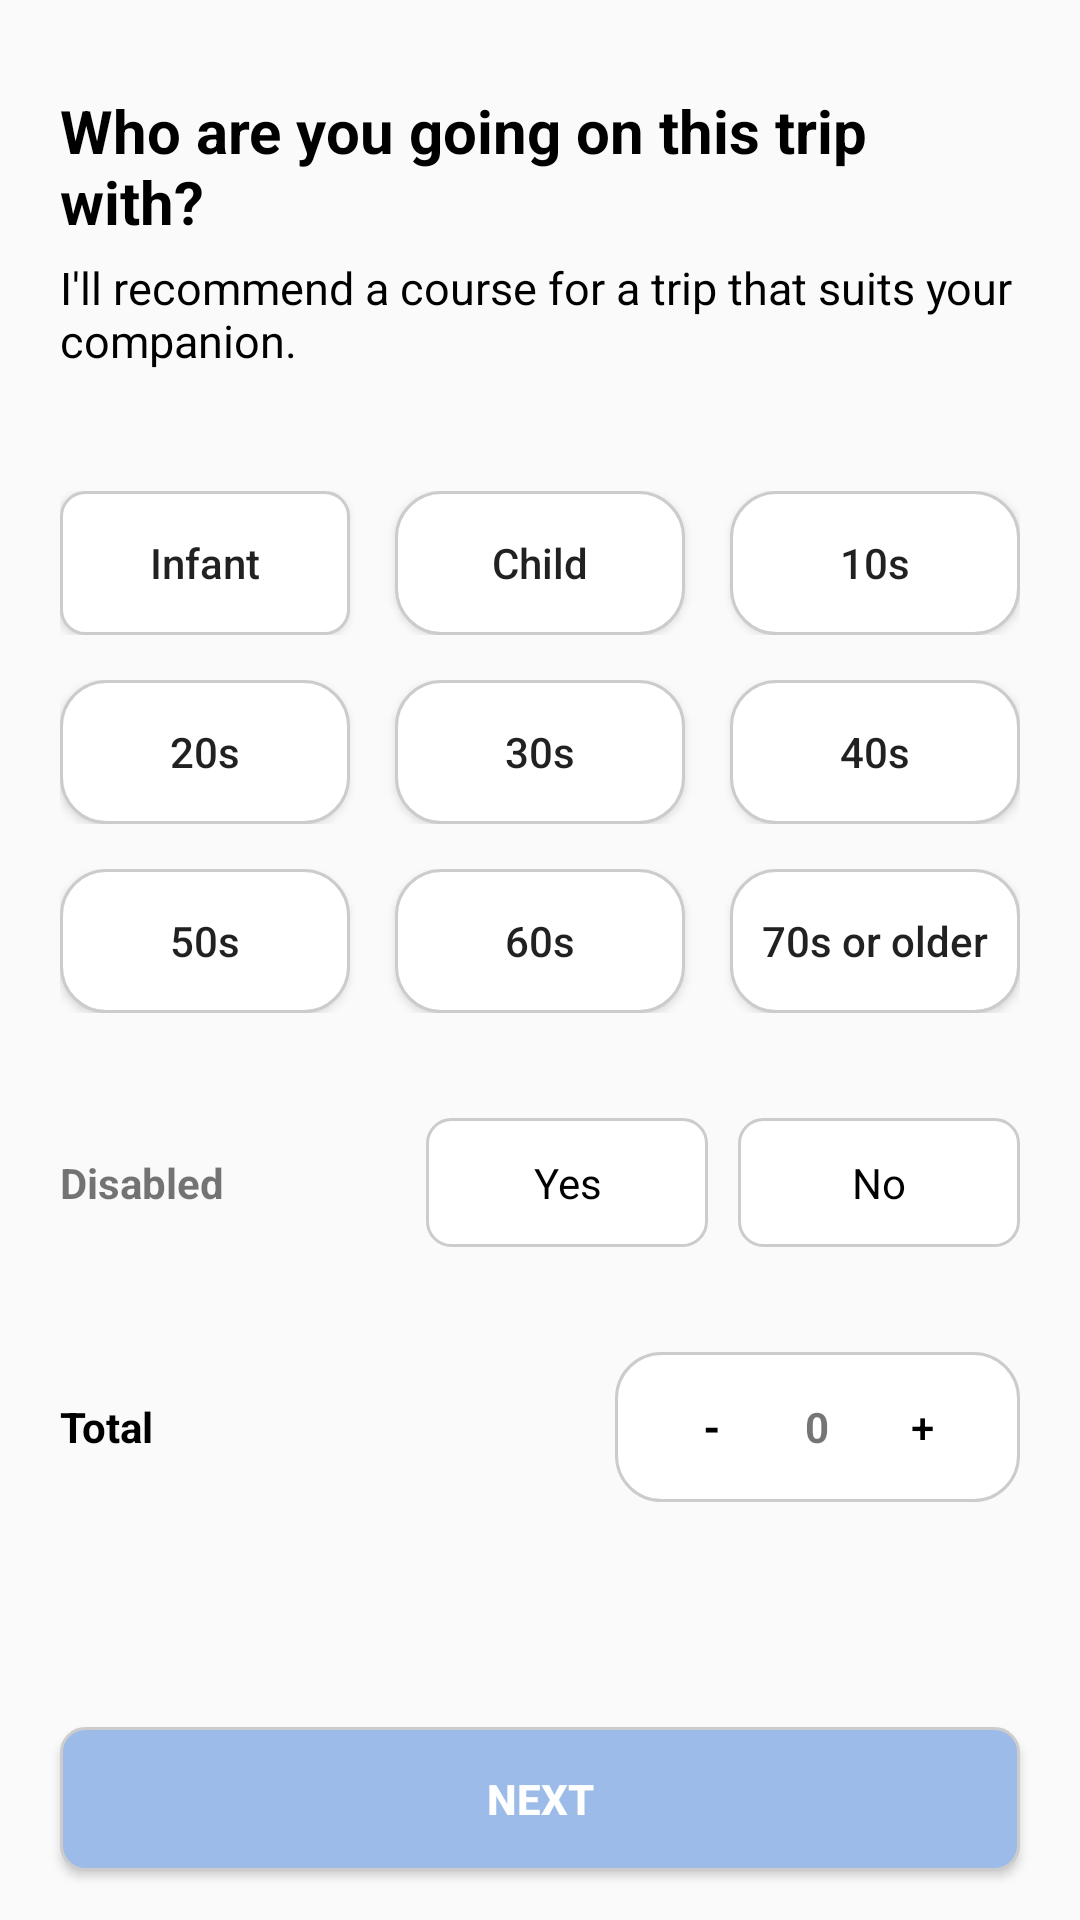

Layout XML and referenced resources for this Android screen:
<!-- AndroidManifest.xml: application theme Theme.VisitBusanTour -->
<!-- res/layout/activity_with_who.xml -->
<?xml version="1.0" encoding="utf-8"?>
<LinearLayout xmlns:android="http://schemas.android.com/apk/res/android"
    xmlns:app="http://schemas.android.com/apk/res-auto"
    xmlns:tools="http://schemas.android.com/tools"
    android:layout_width="match_parent"
    android:layout_height="match_parent"
    tools:context=".MainActivity"
    android:orientation="vertical">

    <LinearLayout
        android:layout_width="match_parent"
        android:layout_height="wrap_content"
        android:orientation="vertical"
        android:layout_marginLeft="20dp"
        android:layout_marginRight="20dp">
        <TextView
            android:layout_width="wrap_content"
            android:layout_height="wrap_content"
            android:text="Who are you going on this trip with?"
            android:layout_marginTop="30dp"
            android:textSize="20dp"
            android:textStyle="bold"
            android:textColor="@color/black"/>
        <TextView
            android:layout_width="match_parent"
            android:layout_height="wrap_content"
            android:text="I'll recommend a course for a trip that suits your companion."
            android:textSize="15dp"
            android:textColor="@color/black"
            android:layout_marginTop="5dp"/>
    </LinearLayout>

    <LinearLayout
        android:layout_width="match_parent"
        android:layout_height="wrap_content"
        android:orientation="horizontal"
        android:layout_gravity="center"
        android:layout_marginTop="40dp"
        android:layout_marginLeft="20dp"
        android:layout_marginRight="20dp"
        android:layout_marginBottom="15dp">

        <Button
            android:id="@+id/infant"
            android:layout_width="match_parent"
            android:layout_height="wrap_content"
            android:layout_weight="1"
            android:text="Infant"
            android:textAllCaps="false"
            android:layout_marginRight="10dp"
            android:background="@drawable/what_kind_result" />

        <Button
            android:id="@+id/child"
            android:layout_width="match_parent"
            android:layout_height="wrap_content"
            android:layout_weight="1"
            android:text="Child"
            android:textAllCaps="false"
            android:layout_marginLeft="5dp"
            android:layout_marginRight="5dp"
            android:background="@drawable/normal_btn" />
        <Button
            android:id="@+id/teenager"
            android:layout_width="match_parent"
            android:layout_height="wrap_content"
            android:layout_weight="1"
            android:layout_marginLeft="10dp"
            android:text="10s"
            android:textAllCaps="false"
            android:background="@drawable/normal_btn" />

    </LinearLayout>
    <LinearLayout
        android:layout_width="match_parent"
        android:layout_height="wrap_content"
        android:orientation="horizontal"
        android:layout_gravity="center"
        android:layout_marginLeft="20dp"
        android:layout_marginRight="20dp"
        android:layout_marginBottom="15dp">

        <Button
            android:id="@+id/twenties"
            android:layout_width="match_parent"
            android:layout_height="wrap_content"
            android:layout_weight="1"
            android:text="20s"
            android:textAllCaps="false"
            android:layout_marginRight="10dp"
            android:background="@drawable/normal_btn" />

        <Button
            android:id="@+id/thirties"
            android:layout_width="match_parent"
            android:layout_height="wrap_content"
            android:layout_weight="1"
            android:text="30s"
            android:textAllCaps="false"
            android:layout_marginLeft="5dp"
            android:layout_marginRight="5dp"
            android:background="@drawable/normal_btn" />
        <Button
            android:id="@+id/forties"
            android:layout_width="match_parent"
            android:layout_height="wrap_content"
            android:layout_weight="1"
            android:layout_marginLeft="10dp"
            android:text="40s"
            android:textAllCaps="false"
            android:background="@drawable/normal_btn" />
    </LinearLayout>
    <LinearLayout
        android:layout_width="match_parent"
        android:layout_height="wrap_content"
        android:orientation="horizontal"
        android:layout_gravity="center"
        android:layout_marginTop="0dp"
        android:layout_marginLeft="20dp"
        android:layout_marginRight="20dp"
        android:layout_marginBottom="15dp">

        <Button
            android:id="@+id/fifties"
            android:layout_width="match_parent"
            android:layout_height="wrap_content"
            android:layout_weight="1"
            android:text="50s"
            android:textAllCaps="false"
            android:layout_marginRight="10dp"
            android:background="@drawable/normal_btn"/>


        <Button
            android:id="@+id/sixties"
            android:layout_width="match_parent"
            android:layout_height="wrap_content"
            android:layout_weight="1"
            android:text="60s"
            android:layout_marginLeft="5dp"
            android:layout_marginRight="5dp"
            android:textAllCaps="false"
            android:background="@drawable/normal_btn" />
        <Button
            android:id="@+id/seven"
            android:layout_width="match_parent"
            android:layout_height="wrap_content"
            android:layout_weight="1"
            android:layout_marginLeft="10dp"
            android:text="70s or older"
            android:textAllCaps="false"
            android:background="@drawable/normal_btn" />
    </LinearLayout>


    <LinearLayout
        android:layout_width="match_parent"
        android:layout_height="wrap_content"
        android:orientation="horizontal"
        android:layout_gravity="center"
        android:layout_marginTop="20dp"
        android:layout_marginLeft="20dp"
        android:layout_marginRight="20dp"
        android:layout_marginBottom="15dp">

        <TextView
            android:layout_width="95dp"
            android:layout_height="wrap_content"
            android:layout_weight="1"
            android:textStyle="bold"
            android:text="Disabled" />

        <RadioButton
            android:id="@+id/disable"
            android:layout_width="94dp"
            android:layout_height="43dp"
            android:layout_marginRight="10dp"
            android:background="@drawable/what_kind_btn"
            android:button="@null"
            android:paddingLeft="20dp"
            android:paddingRight="20dp"
            android:text="Yes"
            android:textAlignment="center"
            tools:ignore="TouchTargetSizeCheck" />

        <RadioButton
            android:id="@+id/disable_not"
            android:layout_width="94dp"
            android:layout_height="43dp"
            android:background="@drawable/what_kind_btn"
            android:button="@null"
            android:paddingLeft="20dp"
            android:paddingRight="20dp"
            android:text="No"
            android:textAlignment="center"
            tools:ignore="TouchTargetSizeCheck" />

    </LinearLayout>

    <LinearLayout
        android:layout_width="match_parent"
        android:layout_height="wrap_content"
        android:orientation="horizontal"
        android:layout_marginTop="20dp"
        android:layout_marginLeft="20dp"
        android:layout_marginRight="20dp"
        android:layout_marginBottom="15dp">
        <TextView
            android:layout_width="wrap_content"
            android:layout_height="match_parent"
            android:gravity="left|center"
            android:text="Total"
            android:textColor="@color/black"
            android:layout_weight="1"
            android:textStyle="bold" />

        <LinearLayout
            android:layout_width="135dp"
            android:layout_height="50dp"
            android:gravity="center"
            android:background="@drawable/normal_btn">

            <Button
                android:id="@+id/minus"
                android:layout_width="40dp"
                android:layout_height="40dp"
                android:background="@drawable/no_border_btn"
                android:text="-"
                android:textStyle="bold"
                android:textAllCaps="false"
                android:gravity="center"
                style="?android:attr/borderlessButtonStyle"
                android:textColor="@color/black"
                tools:ignore="TouchTargetSizeCheck" />
            <TextView
                android:layout_width="30dp"
                android:layout_height="match_parent"
                android:gravity="center"
                android:text="0"
                android:textStyle="bold" />

            <Button
                android:id="@+id/plus"
                android:layout_width="40dp"
                android:layout_height="40dp"
                android:background="@drawable/no_border_btn"
                android:text="+"
                style="?android:attr/borderlessButtonStyle"
                android:gravity="center"
                android:textAllCaps="false"
                android:textColor="@color/black"
                tools:ignore="TouchTargetSizeCheck" />
        </LinearLayout>
    </LinearLayout>
    <LinearLayout
        android:layout_width="match_parent"
        android:layout_height="match_parent">
        <Button
            android:layout_width="match_parent"
            android:layout_height="wrap_content"
            android:layout_marginTop="60dp"
            android:background="@drawable/food_btn"
            android:layout_marginLeft="20dp"
            android:layout_marginRight="20dp"
            android:text="next"
            android:textColor="@color/white"
            android:textStyle="bold"
            android:id="@+id/next_btn"/>
    </LinearLayout>


</LinearLayout>
<!-- resources referenced by this layout -->
<resources>
  <color name="black">#FF000000</color>
  <color name="white">#FFFFFFFF</color>
  <!-- drawable food_btn (drawable) -->
  <?xml version="1.0" encoding="utf-8"?>
  <shape xmlns:android="http://schemas.android.com/apk/res/android">
      <solid android:color="#9CBBE8" />
      <corners android:bottomLeftRadius="8dp"
          android:bottomRightRadius="8dp"
          android:topLeftRadius="8dp"
          android:topRightRadius="8dp"/>
      <stroke
          android:width="1dp"
          android:color="#CCCCCC" /> //선색
  
  
      <padding android:left="0dip" android:top="0dip" android:right="0dip" android:bottom="0dip" />
  </shape>
  <!-- drawable normal_btn (drawable) -->
  <?xml version="1.0" encoding="utf-8"?>
  <shape xmlns:android="http://schemas.android.com/apk/res/android">
      <solid android:color="#FFFFFF" />
      <corners android:bottomLeftRadius="15dp"
          android:bottomRightRadius="15dp"
          android:topLeftRadius="15dp"
          android:topRightRadius="15dp"/>
      <stroke
          android:width="1dp"
          android:color="#CCCCCC" /> //선색
  
  
      <padding android:left="0dip" android:top="0dip" android:right="0dip" android:bottom="0dip" />
  </shape>
  <!-- drawable what_kind_btn (drawable) -->
  <?xml version="1.0" encoding="utf-8"?>
  <shape xmlns:android="http://schemas.android.com/apk/res/android">
      <solid android:color="#FFFFFF" />
      <corners android:bottomLeftRadius="8dp"
          android:bottomRightRadius="8dp"
          android:topLeftRadius="8dp"
          android:topRightRadius="8dp"/>
      <stroke
          android:width="1dp"
          android:color="#CCCCCC" /> //선색
  
  
      <padding android:left="0dip" android:top="0dip" android:right="0dip" android:bottom="0dip" />
  </shape>
  <!-- drawable what_kind_result (drawable) -->
  <?xml version="1.0" encoding="utf-8"?>
  <selector xmlns:android="http://schemas.android.com/apk/res/android">
      <item android:state_pressed="true" android:drawable="@drawable/what_kind_press"/>
      <item android:state_pressed="true" android:drawable="@drawable/what_kind_btn"/>
      <item android:drawable="@drawable/what_kind_btn"/>
  
  </selector>
  <style name="Theme.VisitBusanTour" parent="Theme.AppCompat.DayNight.DarkActionBar">
          
          <item name="colorPrimary">@color/purple_500</item>
          <item name="colorPrimaryVariant">@color/purple_700</item>
          <item name="colorOnPrimary">@color/white</item>
          
          <item name="colorSecondary">@color/teal_200</item>
          <item name="colorSecondaryVariant">@color/teal_700</item>
          <item name="colorOnSecondary">@color/black</item>
          
          <item name="android:statusBarColor" tools:targetApi="l">?attr/colorPrimaryVariant</item>
          
      </style>
  <!-- drawable what_kind_press (drawable) -->
  <?xml version="1.0" encoding="utf-8"?>
  <shape xmlns:android="http://schemas.android.com/apk/res/android">
      <solid android:color="#6BBCEC" />
      <corners android:bottomLeftRadius="8dp"
          android:bottomRightRadius="8dp"
          android:topLeftRadius="8dp"
          android:topRightRadius="8dp"/>
      <stroke
          android:width="1dp"
          android:color="#CCCCCC" /> //선색
  
  
      <padding android:left="0dip" android:top="0dip" android:right="0dip" android:bottom="0dip" />
  </shape>
  <color name="purple_500">#FF6200EE</color>
  <color name="purple_700">#FF3700B3</color>
  <color name="teal_200">#FF03DAC5</color>
  <color name="teal_700">#FF018786</color>
</resources>
